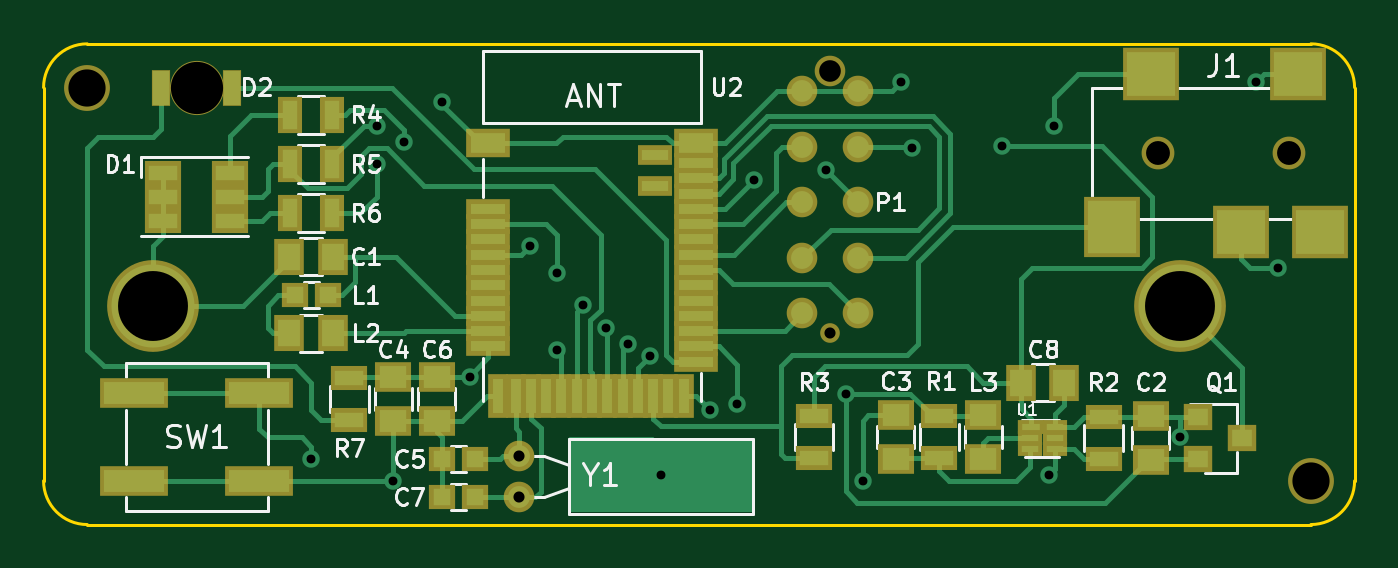
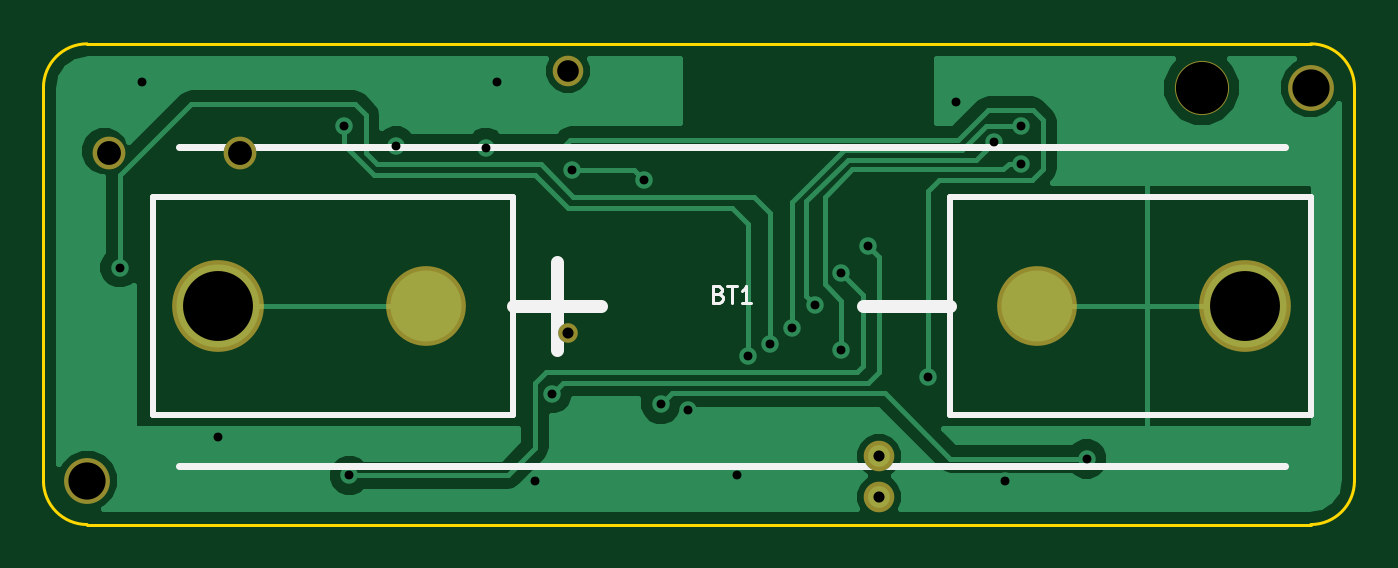
Circuit board: 10 layer files. Board 60.0 x 22.0 mm.
- bottom_copper: snap_rev2-B.Cu.gbl (17724 bytes)
- bottom_mask: snap_rev2-B.Mask.gbs (1065 bytes)
- paste: snap_rev2-B.Paste.gbp (627 bytes)
- bottom_silk: snap_rev2-B.SilkS.gbo (2529 bytes)
- outline: snap_rev2-Edge.Cuts.gm1 (1038 bytes)
- top_copper: snap_rev2-F.Cu.gtl (18989 bytes)
- top_mask: snap_rev2-F.Mask.gts (4366 bytes)
- paste: snap_rev2-F.Paste.gtp (3686 bytes)
- top_silk: snap_rev2-F.SilkS.gto (24163 bytes)
- drill: snap_rev2.drl (765 bytes)

=== bottom_copper: snap_rev2-B.Cu.gbl (17724 bytes, source omitted) ===
=== bottom_mask: snap_rev2-B.Mask.gbs ===
G04 #@! TF.GenerationSoftware,KiCad,Pcbnew,no-vcs-found-e5c4cfc~61~ubuntu16.04.1*
G04 #@! TF.CreationDate,2017-11-03T16:10:43+05:30*
G04 #@! TF.ProjectId,snap_rev2,736E61705F726576322E6B696361645F,rev?*
G04 #@! TF.SameCoordinates,Original*
G04 #@! TF.FileFunction,Soldermask,Bot*
G04 #@! TF.FilePolarity,Negative*
%FSLAX46Y46*%
G04 Gerber Fmt 4.6, Leading zero omitted, Abs format (unit mm)*
G04 Created by KiCad (PCBNEW no-vcs-found-e5c4cfc~61~ubuntu16.04.1) date Fri Nov  3 16:10:43 2017*
%MOMM*%
%LPD*%
G01*
G04 APERTURE LIST*
%ADD10C,3.650000*%
%ADD11C,4.200000*%
%ADD12C,2.480000*%
%ADD13C,0.900000*%
%ADD14C,1.400000*%
%ADD15C,2.100000*%
%ADD16C,1.500000*%
G04 APERTURE END LIST*
D10*
X92470000Y-100000000D03*
D11*
X102000000Y-100000000D03*
X55000000Y-100000000D03*
D10*
X64530000Y-100000000D03*
D12*
X57000000Y-90000000D03*
D13*
X86000000Y-101250000D03*
D14*
X86000000Y-89250000D03*
D15*
X108000000Y-108000000D03*
D16*
X101000000Y-93000000D03*
X107000000Y-93000000D03*
D15*
X52000000Y-90000000D03*
D14*
X71750000Y-106850000D03*
X71750000Y-108750000D03*
M02*

=== paste: snap_rev2-B.Paste.gbp ===
G04 #@! TF.GenerationSoftware,KiCad,Pcbnew,no-vcs-found-e5c4cfc~61~ubuntu16.04.1*
G04 #@! TF.CreationDate,2017-11-03T16:10:43+05:30*
G04 #@! TF.ProjectId,snap_rev2,736E61705F726576322E6B696361645F,rev?*
G04 #@! TF.SameCoordinates,Original*
G04 #@! TF.FileFunction,Paste,Bot*
G04 #@! TF.FilePolarity,Positive*
%FSLAX46Y46*%
G04 Gerber Fmt 4.6, Leading zero omitted, Abs format (unit mm)*
G04 Created by KiCad (PCBNEW no-vcs-found-e5c4cfc~61~ubuntu16.04.1) date Fri Nov  3 16:10:43 2017*
%MOMM*%
%LPD*%
G01*
G04 APERTURE LIST*
%ADD10C,3.250000*%
G04 APERTURE END LIST*
D10*
X92470000Y-100000000D03*
X64530000Y-100000000D03*
M02*

=== bottom_silk: snap_rev2-B.SilkS.gbo ===
G04 #@! TF.GenerationSoftware,KiCad,Pcbnew,no-vcs-found-e5c4cfc~61~ubuntu16.04.1*
G04 #@! TF.CreationDate,2017-11-03T16:10:43+05:30*
G04 #@! TF.ProjectId,snap_rev2,736E61705F726576322E6B696361645F,rev?*
G04 #@! TF.SameCoordinates,Original*
G04 #@! TF.FileFunction,Legend,Bot*
G04 #@! TF.FilePolarity,Positive*
%FSLAX46Y46*%
G04 Gerber Fmt 4.6, Leading zero omitted, Abs format (unit mm)*
G04 Created by KiCad (PCBNEW no-vcs-found-e5c4cfc~61~ubuntu16.04.1) date Fri Nov  3 16:10:43 2017*
%MOMM*%
%LPD*%
G01*
G04 APERTURE LIST*
%ADD10C,0.254000*%
%ADD11C,0.300000*%
%ADD12C,0.600000*%
%ADD13C,0.127000*%
%ADD14C,3.650000*%
%ADD15C,4.200000*%
%ADD16C,2.480000*%
%ADD17C,0.900000*%
%ADD18C,1.400000*%
%ADD19C,2.100000*%
%ADD20C,1.500000*%
G04 APERTURE END LIST*
D10*
X52000000Y-105000000D02*
X68500000Y-105000000D01*
X52000000Y-95000000D02*
X52000000Y-105000000D01*
X68500000Y-95000000D02*
X52000000Y-95000000D01*
X68500000Y-105000000D02*
X68500000Y-95000000D01*
X88500000Y-95000000D02*
X88500000Y-105000000D01*
X105000000Y-95000000D02*
X88500000Y-95000000D01*
X105000000Y-105000000D02*
X105000000Y-95000000D01*
X88500000Y-105000000D02*
X105000000Y-105000000D01*
D11*
X103800000Y-92700000D02*
X53200000Y-92700000D01*
X53200000Y-107300000D02*
X103800000Y-107300000D01*
D12*
X68500000Y-100000000D02*
X72500000Y-100000000D01*
X86500000Y-102000000D02*
X86500000Y-98000000D01*
X88500000Y-100000000D02*
X84500000Y-100000000D01*
D13*
X79098714Y-99445571D02*
X78989857Y-99481857D01*
X78953571Y-99518142D01*
X78917285Y-99590714D01*
X78917285Y-99699571D01*
X78953571Y-99772142D01*
X78989857Y-99808428D01*
X79062428Y-99844714D01*
X79352714Y-99844714D01*
X79352714Y-99082714D01*
X79098714Y-99082714D01*
X79026142Y-99119000D01*
X78989857Y-99155285D01*
X78953571Y-99227857D01*
X78953571Y-99300428D01*
X78989857Y-99373000D01*
X79026142Y-99409285D01*
X79098714Y-99445571D01*
X79352714Y-99445571D01*
X78699571Y-99082714D02*
X78264142Y-99082714D01*
X78481857Y-99844714D02*
X78481857Y-99082714D01*
X77611000Y-99844714D02*
X78046428Y-99844714D01*
X77828714Y-99844714D02*
X77828714Y-99082714D01*
X77901285Y-99191571D01*
X77973857Y-99264142D01*
X78046428Y-99300428D01*
%LPC*%
D14*
X92470000Y-100000000D03*
D15*
X102000000Y-100000000D03*
X55000000Y-100000000D03*
D14*
X64530000Y-100000000D03*
D16*
X57000000Y-90000000D03*
D17*
X86000000Y-101250000D03*
D18*
X86000000Y-89250000D03*
D19*
X108000000Y-108000000D03*
D20*
X101000000Y-93000000D03*
X107000000Y-93000000D03*
D19*
X52000000Y-90000000D03*
D18*
X71750000Y-106850000D03*
X71750000Y-108750000D03*
M02*

=== outline: snap_rev2-Edge.Cuts.gm1 ===
G04 #@! TF.GenerationSoftware,KiCad,Pcbnew,no-vcs-found-e5c4cfc~61~ubuntu16.04.1*
G04 #@! TF.CreationDate,2017-11-03T16:10:43+05:30*
G04 #@! TF.ProjectId,snap_rev2,736E61705F726576322E6B696361645F,rev?*
G04 #@! TF.SameCoordinates,Original*
G04 #@! TF.FileFunction,Profile,NP*
%FSLAX46Y46*%
G04 Gerber Fmt 4.6, Leading zero omitted, Abs format (unit mm)*
G04 Created by KiCad (PCBNEW no-vcs-found-e5c4cfc~61~ubuntu16.04.1) date Fri Nov  3 16:10:43 2017*
%MOMM*%
%LPD*%
G01*
G04 APERTURE LIST*
%ADD10C,0.150000*%
G04 APERTURE END LIST*
D10*
X108000000Y-88000000D02*
G75*
G02X110000000Y-90000000I0J-2000000D01*
G01*
X52000000Y-110000000D02*
G75*
G02X50000000Y-108000000I0J2000000D01*
G01*
X50000000Y-90000000D02*
G75*
G02X52000000Y-88000000I2000000J0D01*
G01*
X110000000Y-108000000D02*
G75*
G02X108000000Y-110000000I-2000000J0D01*
G01*
X50000000Y-108000000D02*
X50000000Y-90000000D01*
X108000000Y-110000000D02*
X52000000Y-110000000D01*
X110000000Y-90000000D02*
X110000000Y-108000000D01*
X108000000Y-88000000D02*
X52000000Y-88000000D01*
M02*

=== top_copper: snap_rev2-F.Cu.gtl (18989 bytes, source omitted) ===
=== top_mask: snap_rev2-F.Mask.gts ===
G04 #@! TF.GenerationSoftware,KiCad,Pcbnew,no-vcs-found-e5c4cfc~61~ubuntu16.04.1*
G04 #@! TF.CreationDate,2017-11-03T16:10:43+05:30*
G04 #@! TF.ProjectId,snap_rev2,736E61705F726576322E6B696361645F,rev?*
G04 #@! TF.SameCoordinates,Original*
G04 #@! TF.FileFunction,Soldermask,Top*
G04 #@! TF.FilePolarity,Negative*
%FSLAX46Y46*%
G04 Gerber Fmt 4.6, Leading zero omitted, Abs format (unit mm)*
G04 Created by KiCad (PCBNEW no-vcs-found-e5c4cfc~61~ubuntu16.04.1) date Fri Nov  3 16:10:43 2017*
%MOMM*%
%LPD*%
G01*
G04 APERTURE LIST*
%ADD10C,4.200000*%
%ADD11R,1.100000X1.700000*%
%ADD12C,2.480000*%
%ADD13R,0.830000X1.680000*%
%ADD14C,1.400000*%
%ADD15C,0.900000*%
%ADD16R,1.600000X0.900000*%
%ADD17R,2.000000X1.300000*%
%ADD18R,2.000000X0.900000*%
%ADD19R,0.900000X2.000000*%
%ADD20R,1.250000X0.680000*%
%ADD21R,1.150000X0.680000*%
%ADD22R,1.700000X1.100000*%
%ADD23R,1.300000X1.200000*%
%ADD24C,2.100000*%
%ADD25R,1.650000X1.400000*%
%ADD26R,1.400000X1.650000*%
%ADD27R,1.200000X1.150000*%
%ADD28R,2.600000X2.400000*%
%ADD29R,2.600000X2.800000*%
%ADD30C,1.500000*%
%ADD31R,3.150000X1.400000*%
G04 APERTURE END LIST*
D10*
X102000000Y-100000000D03*
X55000000Y-100000000D03*
D11*
X61300000Y-93500000D03*
X63200000Y-93500000D03*
D12*
X57000000Y-90000000D03*
D13*
X55375000Y-90000000D03*
X58625000Y-90000000D03*
D14*
X84730000Y-100330000D03*
X84730000Y-97790000D03*
X84730000Y-95250000D03*
X84730000Y-92710000D03*
X84730000Y-90170000D03*
X87270000Y-90170000D03*
X87270000Y-92710000D03*
X87270000Y-95250000D03*
X87270000Y-97790000D03*
X87270000Y-100330000D03*
D15*
X86000000Y-101250000D03*
D14*
X86000000Y-89250000D03*
D16*
X78000000Y-94500000D03*
X78000000Y-93100000D03*
D17*
X79850000Y-92550000D03*
D18*
X79850000Y-93450000D03*
X79850000Y-94150000D03*
X79850000Y-94850000D03*
X79850000Y-95550000D03*
X79850000Y-96250000D03*
X79850000Y-96950000D03*
X79850000Y-97650000D03*
X79850000Y-98350000D03*
X79850000Y-99050000D03*
X79850000Y-99750000D03*
X79850000Y-100450000D03*
X79850000Y-101150000D03*
X79850000Y-101850000D03*
X79850000Y-102550000D03*
D19*
X79300000Y-104100000D03*
X78600000Y-104100000D03*
X77900000Y-104100000D03*
X77200000Y-104100000D03*
X76500000Y-104100000D03*
X75800000Y-104100000D03*
X75100000Y-104100000D03*
X74400000Y-104100000D03*
X73700000Y-104100000D03*
X73000000Y-104100000D03*
X72300000Y-104100000D03*
X71600000Y-104100000D03*
D18*
X70350000Y-101850000D03*
X70350000Y-101150000D03*
X70350000Y-100450000D03*
X70350000Y-99750000D03*
X70350000Y-99050000D03*
X70350000Y-98350000D03*
X70350000Y-97650000D03*
X70350000Y-96950000D03*
X70350000Y-96250000D03*
D17*
X70350000Y-92550000D03*
D18*
X70350000Y-95550000D03*
D19*
X70800000Y-104100000D03*
D20*
X95197000Y-105545000D03*
D21*
X95147000Y-106045000D03*
X95147000Y-106545000D03*
X96297000Y-106545000D03*
X96297000Y-106045000D03*
X96297000Y-105545000D03*
D22*
X64000000Y-105200000D03*
X64000000Y-103300000D03*
D11*
X61300000Y-95750000D03*
X63200000Y-95750000D03*
X61300000Y-91250000D03*
X63200000Y-91250000D03*
D22*
X85250000Y-106950000D03*
X85250000Y-105050000D03*
X98516000Y-105095000D03*
X98516000Y-106995000D03*
X91000000Y-106950000D03*
X91000000Y-105050000D03*
D23*
X102850000Y-105095000D03*
X102850000Y-106995000D03*
X104850000Y-106045000D03*
D24*
X108000000Y-108000000D03*
D25*
X93000000Y-105000000D03*
X93000000Y-107000000D03*
D26*
X61250000Y-101250000D03*
X63250000Y-101250000D03*
D27*
X61500000Y-99500000D03*
X63000000Y-99500000D03*
D22*
X55450000Y-93900000D03*
X55450000Y-95000000D03*
X55450000Y-96100000D03*
X58550000Y-96100000D03*
X58550000Y-95000000D03*
X58550000Y-93900000D03*
D26*
X94722000Y-103505000D03*
X96722000Y-103505000D03*
D27*
X68250000Y-108750000D03*
X69750000Y-108750000D03*
D25*
X68000000Y-103250000D03*
X68000000Y-105250000D03*
D27*
X68250000Y-107000000D03*
X69750000Y-107000000D03*
D25*
X66000000Y-103250000D03*
X66000000Y-105250000D03*
X89000000Y-107000000D03*
X89000000Y-105000000D03*
X100675000Y-107045000D03*
X100675000Y-105045000D03*
D26*
X63250000Y-97750000D03*
X61250000Y-97750000D03*
D28*
X107400000Y-89400000D03*
X100700000Y-89400000D03*
X108400000Y-96600000D03*
X104800000Y-96600000D03*
D29*
X98900000Y-96400000D03*
D30*
X101000000Y-93000000D03*
X107000000Y-93000000D03*
D24*
X52000000Y-90000000D03*
D31*
X59875000Y-104000000D03*
X54125000Y-104000000D03*
X54125000Y-108000000D03*
X59875000Y-108000000D03*
D14*
X71750000Y-106850000D03*
X71750000Y-108750000D03*
M02*

=== paste: snap_rev2-F.Paste.gtp ===
G04 #@! TF.GenerationSoftware,KiCad,Pcbnew,no-vcs-found-e5c4cfc~61~ubuntu16.04.1*
G04 #@! TF.CreationDate,2017-11-03T16:10:43+05:30*
G04 #@! TF.ProjectId,snap_rev2,736E61705F726576322E6B696361645F,rev?*
G04 #@! TF.SameCoordinates,Original*
G04 #@! TF.FileFunction,Paste,Top*
G04 #@! TF.FilePolarity,Positive*
%FSLAX46Y46*%
G04 Gerber Fmt 4.6, Leading zero omitted, Abs format (unit mm)*
G04 Created by KiCad (PCBNEW no-vcs-found-e5c4cfc~61~ubuntu16.04.1) date Fri Nov  3 16:10:43 2017*
%MOMM*%
%LPD*%
G01*
G04 APERTURE LIST*
%ADD10R,0.700000X1.300000*%
%ADD11R,0.750000X1.600000*%
%ADD12R,1.200000X0.500000*%
%ADD13R,1.600000X0.900000*%
%ADD14R,1.600000X0.500000*%
%ADD15R,0.500000X1.600000*%
%ADD16R,0.850000X0.280000*%
%ADD17R,0.750000X0.280000*%
%ADD18R,1.300000X0.700000*%
%ADD19R,0.900000X0.800000*%
%ADD20R,1.250000X1.000000*%
%ADD21R,1.000000X1.250000*%
%ADD22R,0.800000X0.750000*%
%ADD23R,2.200000X2.000000*%
%ADD24R,2.200000X2.400000*%
%ADD25R,2.750000X1.000000*%
G04 APERTURE END LIST*
D10*
X61300000Y-93500000D03*
X63200000Y-93500000D03*
D11*
X55375000Y-90000000D03*
X58625000Y-90000000D03*
D12*
X78000000Y-94500000D03*
X78000000Y-93100000D03*
D13*
X79850000Y-92550000D03*
D14*
X79850000Y-93450000D03*
X79850000Y-94150000D03*
X79850000Y-94850000D03*
X79850000Y-95550000D03*
X79850000Y-96250000D03*
X79850000Y-96950000D03*
X79850000Y-97650000D03*
X79850000Y-98350000D03*
X79850000Y-99050000D03*
X79850000Y-99750000D03*
X79850000Y-100450000D03*
X79850000Y-101150000D03*
X79850000Y-101850000D03*
X79850000Y-102550000D03*
D15*
X79300000Y-104100000D03*
X78600000Y-104100000D03*
X77900000Y-104100000D03*
X77200000Y-104100000D03*
X76500000Y-104100000D03*
X75800000Y-104100000D03*
X75100000Y-104100000D03*
X74400000Y-104100000D03*
X73700000Y-104100000D03*
X73000000Y-104100000D03*
X72300000Y-104100000D03*
X71600000Y-104100000D03*
D14*
X70350000Y-101850000D03*
X70350000Y-101150000D03*
X70350000Y-100450000D03*
X70350000Y-99750000D03*
X70350000Y-99050000D03*
X70350000Y-98350000D03*
X70350000Y-97650000D03*
X70350000Y-96950000D03*
X70350000Y-96250000D03*
D13*
X70350000Y-92550000D03*
D14*
X70350000Y-95550000D03*
D15*
X70800000Y-104100000D03*
D16*
X95197000Y-105545000D03*
D17*
X95147000Y-106045000D03*
X95147000Y-106545000D03*
X96297000Y-106545000D03*
X96297000Y-106045000D03*
X96297000Y-105545000D03*
D18*
X64000000Y-105200000D03*
X64000000Y-103300000D03*
D10*
X61300000Y-95750000D03*
X63200000Y-95750000D03*
X61300000Y-91250000D03*
X63200000Y-91250000D03*
D18*
X85250000Y-106950000D03*
X85250000Y-105050000D03*
X98516000Y-105095000D03*
X98516000Y-106995000D03*
X91000000Y-106950000D03*
X91000000Y-105050000D03*
D19*
X102850000Y-105095000D03*
X102850000Y-106995000D03*
X104850000Y-106045000D03*
D20*
X93000000Y-105000000D03*
X93000000Y-107000000D03*
D21*
X61250000Y-101250000D03*
X63250000Y-101250000D03*
D22*
X61500000Y-99500000D03*
X63000000Y-99500000D03*
D18*
X55450000Y-93900000D03*
X55450000Y-95000000D03*
X55450000Y-96100000D03*
X58550000Y-96100000D03*
X58550000Y-95000000D03*
X58550000Y-93900000D03*
D21*
X94722000Y-103505000D03*
X96722000Y-103505000D03*
D22*
X68250000Y-108750000D03*
X69750000Y-108750000D03*
D20*
X68000000Y-103250000D03*
X68000000Y-105250000D03*
D22*
X68250000Y-107000000D03*
X69750000Y-107000000D03*
D20*
X66000000Y-103250000D03*
X66000000Y-105250000D03*
X89000000Y-107000000D03*
X89000000Y-105000000D03*
X100675000Y-107045000D03*
X100675000Y-105045000D03*
D21*
X63250000Y-97750000D03*
X61250000Y-97750000D03*
D23*
X107400000Y-89400000D03*
X100700000Y-89400000D03*
X108400000Y-96600000D03*
X104800000Y-96600000D03*
D24*
X98900000Y-96400000D03*
D25*
X59875000Y-104000000D03*
X54125000Y-104000000D03*
X54125000Y-108000000D03*
X59875000Y-108000000D03*
M02*

=== top_silk: snap_rev2-F.SilkS.gto (24163 bytes, source omitted) ===
=== drill: snap_rev2.drl ===
M48
INCH,TZ
T1C0.016
T2C0.020
T3C0.126
T4C0.020
T5C0.039
T6C0.043
T7C0.067
T8C0.094
%
G90
G05
T1
X024508Y-042126
X025689Y-036122
X025689Y-036811
X025984Y-042520
X026181Y-036417
X026863Y-035688
X027362Y-040650
X028445Y-038287
X028937Y-038780
X028937Y-040157
X029408Y-039353
X029823Y-039764
X030217Y-040059
X030610Y-040266
X030807Y-042421
X031693Y-041240
X032185Y-041142
X032480Y-037106
X033777Y-036927
X034149Y-040950
X034449Y-042520
X035138Y-035335
X035335Y-036516
X036949Y-036487
X037795Y-042421
X037894Y-036122
X040157Y-041732
X041535Y-035335
X041929Y-038681
T2
X028248Y-042067
X028248Y-042815
T3
X021654Y-039370
X040157Y-039370
T4
X033858Y-039862
T5
X033858Y-035138
T6
X039764Y-036614
X042126Y-036614
T7
X042520Y-042520
X020472Y-035433
T8
X022441Y-035433
T0
M30

